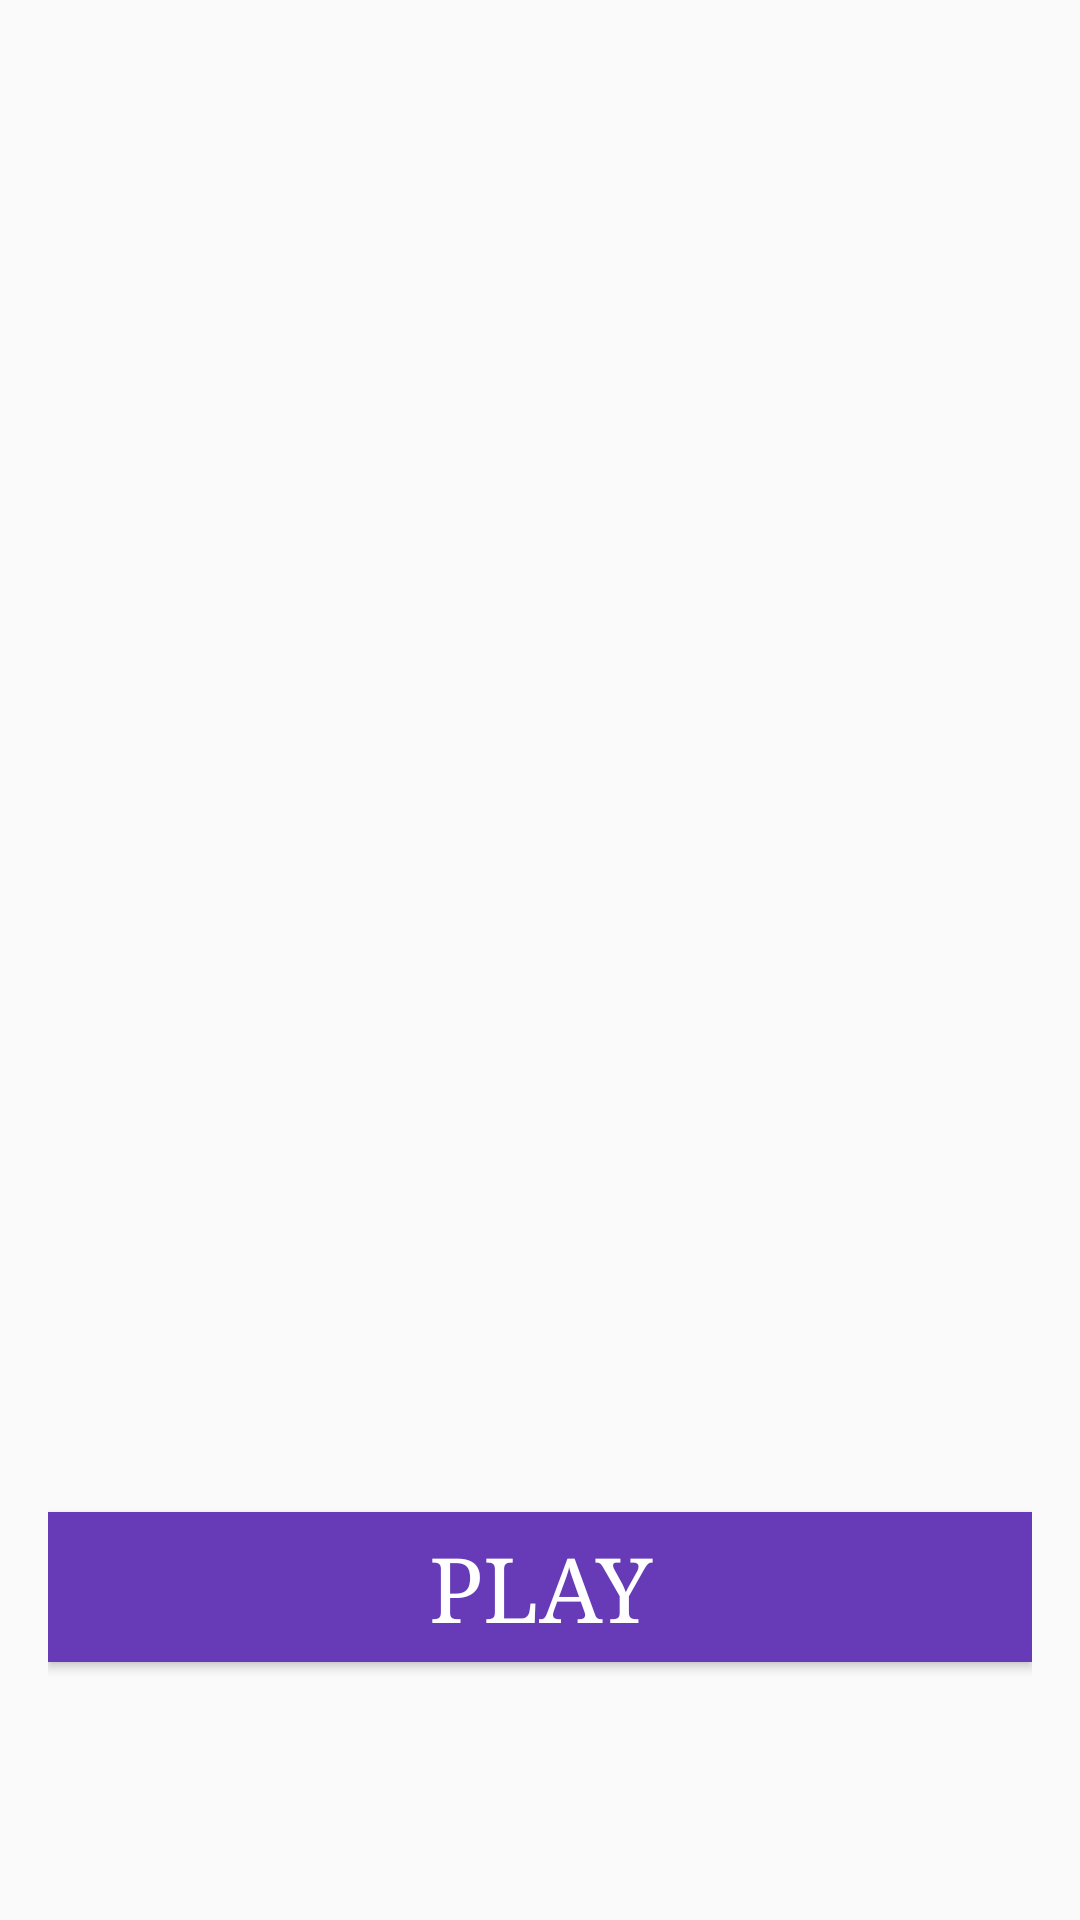

Produce the Android XML layout that renders to this screen, including the resource entries it uses.
<!-- AndroidManifest.xml: application theme AppTheme -->
<!-- res/layout/activity_main.xml -->
<?xml version="1.0" encoding="utf-8"?>
<LinearLayout xmlns:android="http://schemas.android.com/apk/res/android"
    xmlns:tools="http://schemas.android.com/tools"
    android:layout_width="match_parent"
    android:layout_height="match_parent"
    android:orientation="vertical"
    android:paddingBottom="@dimen/activity_vertical_margin"
    android:paddingLeft="@dimen/activity_horizontal_margin"
    android:paddingRight="@dimen/activity_horizontal_margin"
    android:paddingTop="@dimen/activity_vertical_margin"
    android:background="@drawable/home"
    tools:context="com.example.bigbrass.MainActivity"
    android:weightSum="1">


    <Button
        android:id="@+id/about_button"
        android:layout_width="20dp"
        android:layout_height="20dp"
        android:layout_gravity="right"
        android:layout_marginTop="18dp"
        android:layout_marginRight="40dp"
        android:onClick="openAbout"
        android:background="@drawable/i" />

    <Button
        android:id="@+id/new_game_button"
        android:layout_width="fill_parent"
        android:layout_height="50dp"
        android:onClick="openGameScreen"
        android:text="@string/new_game_button"
        android:typeface="serif"
        android:layout_marginBottom="0dp"
        android:layout_marginRight="0dp"
        android:layout_marginTop="450dp"
        android:layout_gravity="center_horizontal"
        android:background="#673AB7"
        android:textAppearance="@style/Base.TextAppearance.AppCompat.Medium"
        android:textColor="#FFFFFF"
        android:textSize="30sp" />

</LinearLayout>
<!-- resources referenced by this layout -->
<resources>
  <dimen name="activity_horizontal_margin">16dp</dimen>
  <dimen name="activity_vertical_margin">16dp</dimen>
  <string name="new_game_button">PLAY</string>
  <style name="AppTheme" parent="Theme.AppCompat.Light.DarkActionBar">
          
          <item name="colorPrimary">@color/colorPrimary</item>
          <item name="colorPrimaryDark">@color/colorPrimaryDark</item>
          <item name="colorAccent">@color/colorAccent</item>
          <item name="android:windowNoTitle">true</item>
      </style>
  <color name="colorPrimary">#3F51B5</color>
  <color name="colorPrimaryDark">#303F9F</color>
  <color name="colorAccent">#FF4081</color>
</resources>
